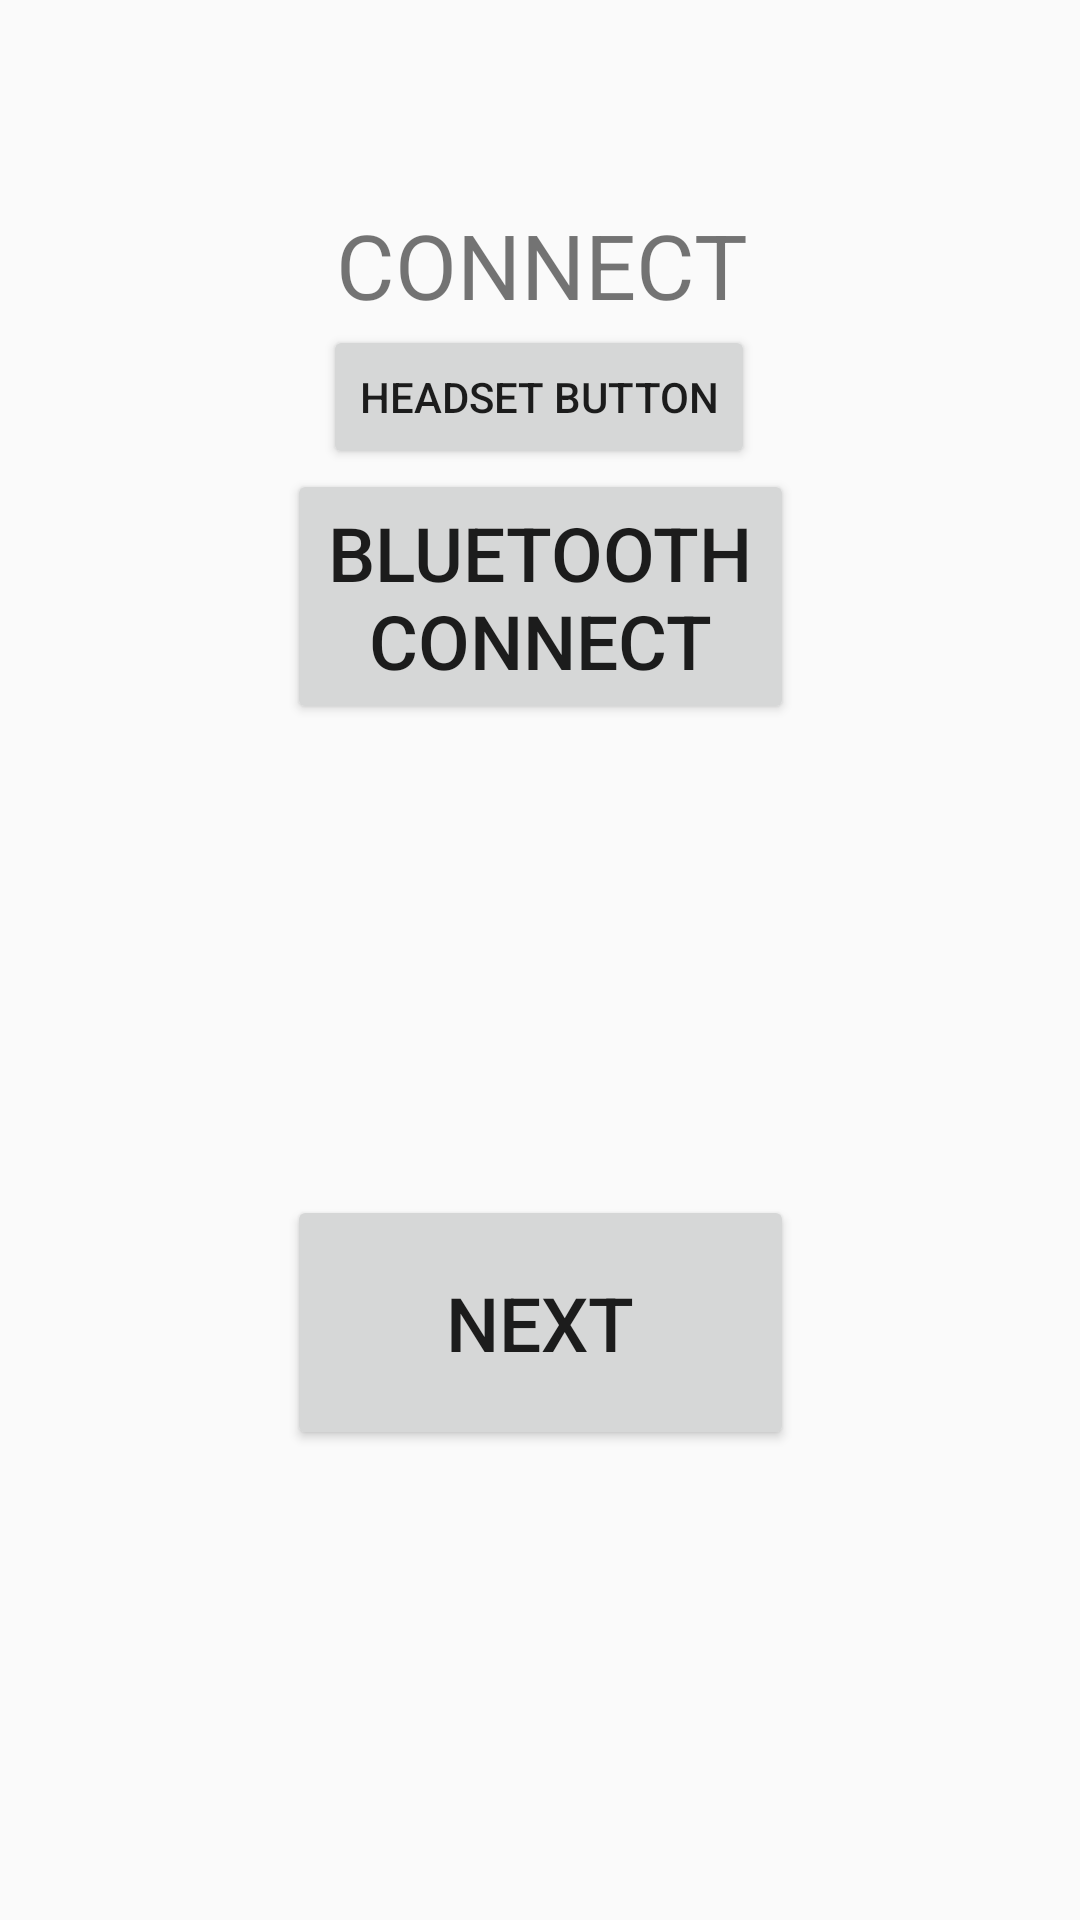

Write the Android layout XML for this screen, with the resource values it uses.
<!-- AndroidManifest.xml: application theme Theme.Ui123 -->
<!-- res/layout/ui_1.xml -->
<?xml version="1.0" encoding="utf-8"?>
<android.support.constraint.ConstraintLayout
    xmlns:android="http://schemas.android.com/apk/res/android"
    xmlns:app="http://schemas.android.com/apk/res-auto"
    xmlns:tools="http://schemas.android.com/tools"
    android:layout_width="match_parent"
    android:layout_height="match_parent">

    <Button
        android:id="@+id/bt_next_button"
        android:layout_width="169dp"
        android:layout_height="85dp"
        android:text="NEXT"
        android:textSize="25dp"
        app:layout_constraintBottom_toBottomOf="parent"
        app:layout_constraintEnd_toEndOf="parent"
        app:layout_constraintStart_toStartOf="parent"
        app:layout_constraintTop_toBottomOf="@+id/bt_button" />

    <TextView
        android:id="@+id/connect_title"
        android:layout_width="wrap_content"
        android:layout_height="wrap_content"
        android:layout_marginTop="68dp"
        android:text="CONNECT"
        android:textSize="30dp"
        app:layout_constraintEnd_toEndOf="parent"
        app:layout_constraintHorizontal_bias="0.503"
        app:layout_constraintStart_toStartOf="parent"
        app:layout_constraintTop_toTopOf="parent" />

    <Button
        android:id="@+id/bt_button"
        android:layout_width="169dp"
        android:layout_height="85dp"
        android:text="Bluetooth Connect"
        android:textSize="25dp"
        app:layout_constraintEnd_toEndOf="parent"
        app:layout_constraintStart_toStartOf="parent"
        app:layout_constraintTop_toBottomOf="@+id/headset_button" />

    <Button
        android:id="@+id/headset_button"
        android:layout_width="wrap_content"
        android:layout_height="wrap_content"
        android:text="headset button"
        app:layout_constraintEnd_toEndOf="parent"
        app:layout_constraintHorizontal_bias="0.498"
        app:layout_constraintStart_toStartOf="parent"
        app:layout_constraintTop_toBottomOf="@+id/connect_title" />

</android.support.constraint.ConstraintLayout>
<!-- resources referenced by this layout -->
<resources>
  <style name="Theme.Ui123" parent="Theme.AppCompat.Light.DarkActionBar">
          
          <item name="colorPrimary">@color/purple_500</item>
          <item name="colorPrimaryDark">@color/purple_700</item>
          <item name="colorAccent">@color/teal_200</item>
          
      </style>
  <!-- not gathered from this repository: default colours our renderer supplied (Android Studio template values) -->
  <color name="purple_500">#FF6200EE</color>
  <color name="purple_700">#FF3700B3</color>
  <color name="teal_200">#FF03DAC5</color>
</resources>
